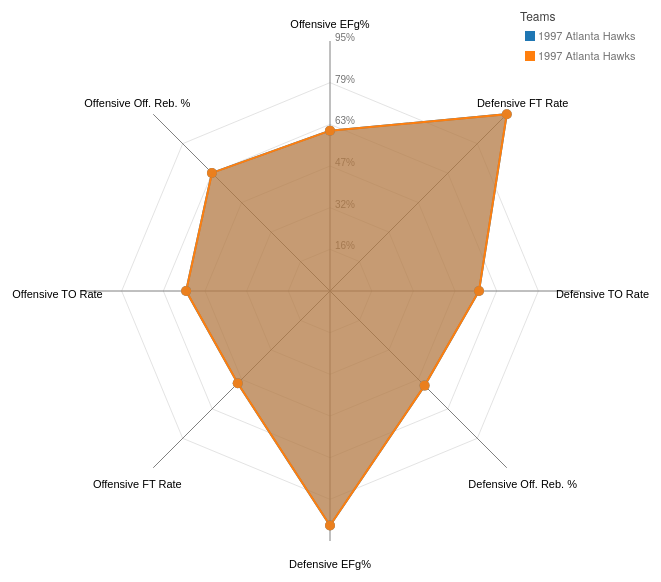
D3 v3 page, settled after 360 driven frames (6 s of simulated time); the page loaded 1 data file(s).



document.getElementById("team_select1").addEventListener("click",function(){

    var query_string = document.getElementById("team_select1").value.split(/(?=[A-Z7])/)
    var num_words = query_string.length;


    team_name1 = query_string[0]

    for (var i = 1; i < num_words; i++) {
        team_name1 = team_name1.concat(' ')
        team_name1 = team_name1.concat(query_string[i])
    }


    start(team_name1,year1,team_name2,year2)

    console.log(team_name1)

    
},false);

document.getElementById("team_select2").addEventListener("click",function(){

    var query_string = document.getElementById("team_select2").value.split(/(?=[A-Z7])/)
    var num_words = query_string.length;


    team_name2 = query_string[0]

    for (var i = 1; i < num_words; i++) {
        team_name2 = team_name2.concat(' ')
        team_name2 = team_name2.concat(query_string[i])
    }


    start(team_name1,year1,team_name2,year2)

    console.log(team_name2)

    
},false);

document.getElementById("year_select1").addEventListener("click",function(){

    var query_string = document.getElementById("year_select1").value
 
    year1 = +query_string

    console.log(team_name1)

    start(team_name1,year1,team_name2,year2)

    

    
},false);

document.getElementById("year_select2").addEventListener("click",function(){

    var query_string = document.getElementById("year_select2").value
 
    year2 = +query_string

    start(team_name1,year1,team_name2,year2)

    console.log(year2)

    
},false);

function start(team1, year1, team2, year2){

d3.json("spider_data.json", function(data) {

  d = [data[team1][year1],data[team2][year2]]

  console.log(d)

var RadarChart = {
  draw: function(id, d, options){
  var cfg = {
   radius: 5,
   w: 600,
   h: 600,
   factor: 1,
   factorLegend: .85,
   levels: 3,
   maxValue: 0,
   radians: 2 * Math.PI,
   opacityArea: 0.5,
   ToRight: 5,
   TranslateX: 80,
   TranslateY: 30,
   ExtraWidthX: 100,
   ExtraWidthY: 100,
   color: d3.scale.category10()
  };
  
  if('undefined' !== typeof options){
    for(var i in options){
    if('undefined' !== typeof options[i]){
      cfg[i] = options[i];
    }
    }
  }
  cfg.maxValue = Math.max(cfg.maxValue, d3.max(d, function(i){return d3.max(i.map(function(o){return o.value;}))}));
  var allAxis = (d[0].map(function(i, j){return i.axis}));
  var total = allAxis.length;
  var radius = cfg.factor*Math.min(cfg.w/2, cfg.h/2);
  var Format = d3.format('%');
  d3.select(id).select("svg").remove();
  
  var g = d3.select(id)
      .append("svg")
      .attr("width", cfg.w+cfg.ExtraWidthX)
      .attr("height", cfg.h+cfg.ExtraWidthY)
      .append("g")
      .attr("transform", "translate(" + cfg.TranslateX + "," + cfg.TranslateY + ")");
      ;

  var tooltip;
  
  //Circular segments
  for(var j=0; j<cfg.levels-1; j++){
    var levelFactor = cfg.factor*radius*((j+1)/cfg.levels);
    g.selectAll(".levels")
     .data(allAxis)
     .enter()
     .append("svg:line")
     .attr("x1", function(d, i){return levelFactor*(1-cfg.factor*Math.sin(i*cfg.radians/total));})
     .attr("y1", function(d, i){return levelFactor*(1-cfg.factor*Math.cos(i*cfg.radians/total));})
     .attr("x2", function(d, i){return levelFactor*(1-cfg.factor*Math.sin((i+1)*cfg.radians/total));})
     .attr("y2", function(d, i){return levelFactor*(1-cfg.factor*Math.cos((i+1)*cfg.radians/total));})
     .attr("class", "line")
     .style("stroke", "grey")
     .style("stroke-opacity", "0.75")
     .style("stroke-width", "0.3px")
     .attr("transform", "translate(" + (cfg.w/2-levelFactor) + ", " + (cfg.h/2-levelFactor) + ")");
  }

  //Text indicating at what % each level is
  for(var j=0; j<cfg.levels; j++){
    var levelFactor = cfg.factor*radius*((j+1)/cfg.levels);
    g.selectAll(".levels")
     .data([1]) //dummy data
     .enter()
     .append("svg:text")
     .attr("x", function(d){return levelFactor*(1-cfg.factor*Math.sin(0));})
     .attr("y", function(d){return levelFactor*(1-cfg.factor*Math.cos(0));})
     .attr("class", "legend")
     .style("font-family", "sans-serif")
     .style("font-size", "10px")
     .attr("transform", "translate(" + (cfg.w/2-levelFactor + cfg.ToRight) + ", " + (cfg.h/2-levelFactor) + ")")
     .attr("fill", "#737373")
     .text(Format((j+1)*cfg.maxValue/cfg.levels));
  }
  
  series = 0;

  var axis = g.selectAll(".axis")
      .data(allAxis)
      .enter()
      .append("g")
      .attr("class", "axis");

  axis.append("line")
    .attr("x1", cfg.w/2)
    .attr("y1", cfg.h/2)
    .attr("x2", function(d, i){return cfg.w/2*(1-cfg.factor*Math.sin(i*cfg.radians/total));})
    .attr("y2", function(d, i){return cfg.h/2*(1-cfg.factor*Math.cos(i*cfg.radians/total));})
    .attr("class", "line")
    .style("stroke", "grey")
    .style("stroke-width", "1px");

  axis.append("text")
    .attr("class", "legend")
    .text(function(d){return d})
    .style("font-family", "sans-serif")
    .style("font-size", "11px")
    .attr("text-anchor", "middle")
    .attr("dy", "1.5em")
    .attr("transform", function(d, i){return "translate(0, -10)"})
    .attr("x", function(d, i){return cfg.w/2*(1-cfg.factorLegend*Math.sin(i*cfg.radians/total))-60*Math.sin(i*cfg.radians/total);})
    .attr("y", function(d, i){return cfg.h/2*(1-Math.cos(i*cfg.radians/total))-20*Math.cos(i*cfg.radians/total);});

 
  d.forEach(function(y, x){
    dataValues = [];
    g.selectAll(".nodes")
    .data(y, function(j, i){
      dataValues.push([
      cfg.w/2*(1-(parseFloat(Math.max(j.value, 0))/cfg.maxValue)*cfg.factor*Math.sin(i*cfg.radians/total)), 
      cfg.h/2*(1-(parseFloat(Math.max(j.value, 0))/cfg.maxValue)*cfg.factor*Math.cos(i*cfg.radians/total))
      ]);
    });
    dataValues.push(dataValues[0]);
    g.selectAll(".area")
           .data([dataValues])
           .enter()
           .append("polygon")
           .attr("class", "radar-chart-serie"+series)
           .style("stroke-width", "2px")
           .style("stroke", cfg.color(series))
           .attr("points",function(d) {
             var str="";
             for(var pti=0;pti<d.length;pti++){
               str=str+d[pti][0]+","+d[pti][1]+" ";
             }
             return str;
            })
           .style("fill", function(j, i){return cfg.color(series)})
           .style("fill-opacity", cfg.opacityArea)
           .on('mouseover', function (d){
                    z = "polygon."+d3.select(this).attr("class");
                    g.selectAll("polygon")
                     .transition(200)
                     .style("fill-opacity", 0.1); 
                    g.selectAll(z)
                     .transition(200)
                     .style("fill-opacity", .7);
                    })
           .on('mouseout', function(){
                    g.selectAll("polygon")
                     .transition(200)
                     .style("fill-opacity", cfg.opacityArea);
           });
    series++;
  });
  series=0;


  d.forEach(function(y, x){
    g.selectAll(".nodes")
    .data(y).enter()
    .append("svg:circle")
    .attr("class", "radar-chart-serie"+series)
    .attr('r', cfg.radius)
    .attr("alt", function(j){return Math.max(j.value, 0)})
    .attr("cx", function(j, i){
      dataValues.push([
      cfg.w/2*(1-(parseFloat(Math.max(j.value, 0))/cfg.maxValue)*cfg.factor*Math.sin(i*cfg.radians/total)), 
      cfg.h/2*(1-(parseFloat(Math.max(j.value, 0))/cfg.maxValue)*cfg.factor*Math.cos(i*cfg.radians/total))
    ]);
    return cfg.w/2*(1-(Math.max(j.value, 0)/cfg.maxValue)*cfg.factor*Math.sin(i*cfg.radians/total));
    })
    .attr("cy", function(j, i){
      return cfg.h/2*(1-(Math.max(j.value, 0)/cfg.maxValue)*cfg.factor*Math.cos(i*cfg.radians/total));
    })
    .attr("data-id", function(j){return j.axis})
    .style("fill", cfg.color(series)).style("fill-opacity", .9)
    .on('mouseover', function (d){
          newX =  parseFloat(d3.select(this).attr('cx')) - 10;
          newY =  parseFloat(d3.select(this).attr('cy')) - 5;
          
          tooltip
            .attr('x', newX)
            .attr('y', newY)
            .text(Format(d.value))
            .transition(200)
            .style('opacity', 1);
            
          z = "polygon."+d3.select(this).attr("class");
          g.selectAll("polygon")
            .transition(200)
            .style("fill-opacity", 0.1); 
          g.selectAll(z)
            .transition(200)
            .style("fill-opacity", .7);
          })
    .on('mouseout', function(){
          tooltip
            .transition(200)
            .style('opacity', 0);
          g.selectAll("polygon")
            .transition(200)
            .style("fill-opacity", cfg.opacityArea);
          })
    .append("svg:title")
    .text(function(j){return Math.max(j.value, 0)});

    series++;
  });
  //Tooltip
  tooltip = g.append('text')
         .style('opacity', 0)
         .style('font-family', 'sans-serif')
         .style('font-size', '13px');
  }
};


var w = 500,
  h = 500;

var colorscale = d3.scale.category10();

//Legend titles

//year1.concat(' ').concat(team1)
var LegendOptions = [String(year1).concat(' ',String(team1)),String(year2).concat(' ',String(team2))];




/*
//Data
var d = [
      [
      {axis:"Email",value:0.59},
      {axis:"Social Networks",value:0.56},
      {axis:"Internet Banking",value:0.42},
      {axis:"News Sportsites",value:0.34},
      {axis:"Search Engine",value:0.48},
      {axis:"View Shopping sites",value:0.14},
      {axis:"Paying Online",value:0.11},
      {axis:"Buy Online",value:0.05},
      {axis:"Stream Music",value:0.07},
      {axis:"Online Gaming",value:0.12},
      {axis:"Navigation",value:0.27},
      {axis:"App connected to TV program",value:0.03},
      {axis:"Offline Gaming",value:0.12},
      {axis:"Photo Video",value:0.4},
      {axis:"Reading",value:0.03},
      {axis:"Listen Music",value:0.22},
      {axis:"Watch TV",value:0.03},
      {axis:"TV Movies Streaming",value:0.03},
      {axis:"Listen Radio",value:0.07},
      {axis:"Sending Money",value:0.18},
      {axis:"Other",value:0.07},
      {axis:"Use less Once week",value:0.08}
      ],[
      {axis:"Email",value:0.48},
      {axis:"Social Networks",value:0.41},
      {axis:"Internet Banking",value:0.27},
      {axis:"News Sportsites",value:0.28},
      {axis:"Search Engine",value:0.46},
      {axis:"View Shopping sites",value:0.29},
      {axis:"Paying Online",value:0.11},
      {axis:"Buy Online",value:0.14},
      {axis:"Stream Music",value:0.05},
      {axis:"Online Gaming",value:0.19},
      {axis:"Navigation",value:0.14},
      {axis:"App connected to TV program",value:0.06},
      {axis:"Offline Gaming",value:0.24},
      {axis:"Photo Video",value:0.17},
      {axis:"Reading",value:0.15},
      {axis:"Listen Music",value:0.12},
      {axis:"Watch TV",value:0.1},
      {axis:"TV Movies Streaming",value:0.14},
      {axis:"Listen Radio",value:0.06},
      {axis:"Sending Money",value:0.16},
      {axis:"Other",value:0.07},
      {axis:"Use less Once week",value:0.17}
      ]
    ];


*/

//Options for the Radar chart, other than default
var mycfg = {
  w: w,
  h: h,
  maxValue: 0.6,
  levels: 6,
  ExtraWidthX: 300
}

//Call function to draw the Radar chart
//Will expect that data is in %'s
RadarChart.draw("#chart", d, mycfg);

////////////////////////////////////////////
/////////// Initiate legend ////////////////
////////////////////////////////////////////

var svg = d3.select('#body')
  .selectAll('svg')
  .append('svg')
  .attr("width", w+300)
  .attr("height", h)

//Create the title for the legend
var text = svg.append("text")
  .attr("class", "title")
  .attr('transform', 'translate(90,0)') 
  .attr("x", w - 70)
  .attr("y", 10)
  .attr("font-size", "12px")
  .attr("fill", "#404040")
  .text("Teams");
    
//Initiate Legend 
var legend = svg.append("g")
  .attr("class", "legend")
  .attr("height", 100)
  .attr("width", 200)
  .attr('transform', 'translate(90,20)') 
  ;
  //Create colour squares
  legend.selectAll('rect')
    .data(LegendOptions)
    .enter()
    .append("rect")
    .attr("x", w - 65)
    .attr("y", function(d, i){ return i * 20;})
    .attr("width", 10)
    .attr("height", 10)
    .style("fill", function(d, i){ return colorscale(i);})
    ;
  //Create text next to squares
  legend.selectAll('text')
    .data(LegendOptions)
    .enter()
    .append("text")
    .attr("x", w - 52)
    .attr("y", function(d, i){ return i * 20 + 9;})
    .attr("font-size", "11px")
    .attr("fill", "#737373")
    .text(function(d) { return d; })
    ;




});

}

var team_name1='Atlanta Hawks'
var year1=1997
var team_name2='Atlanta Hawks'
var year2=1997

start('Atlanta Hawks',1997,'Atlanta Hawks',1997)




### data: spider_data.json, 222703 bytes — head not shown